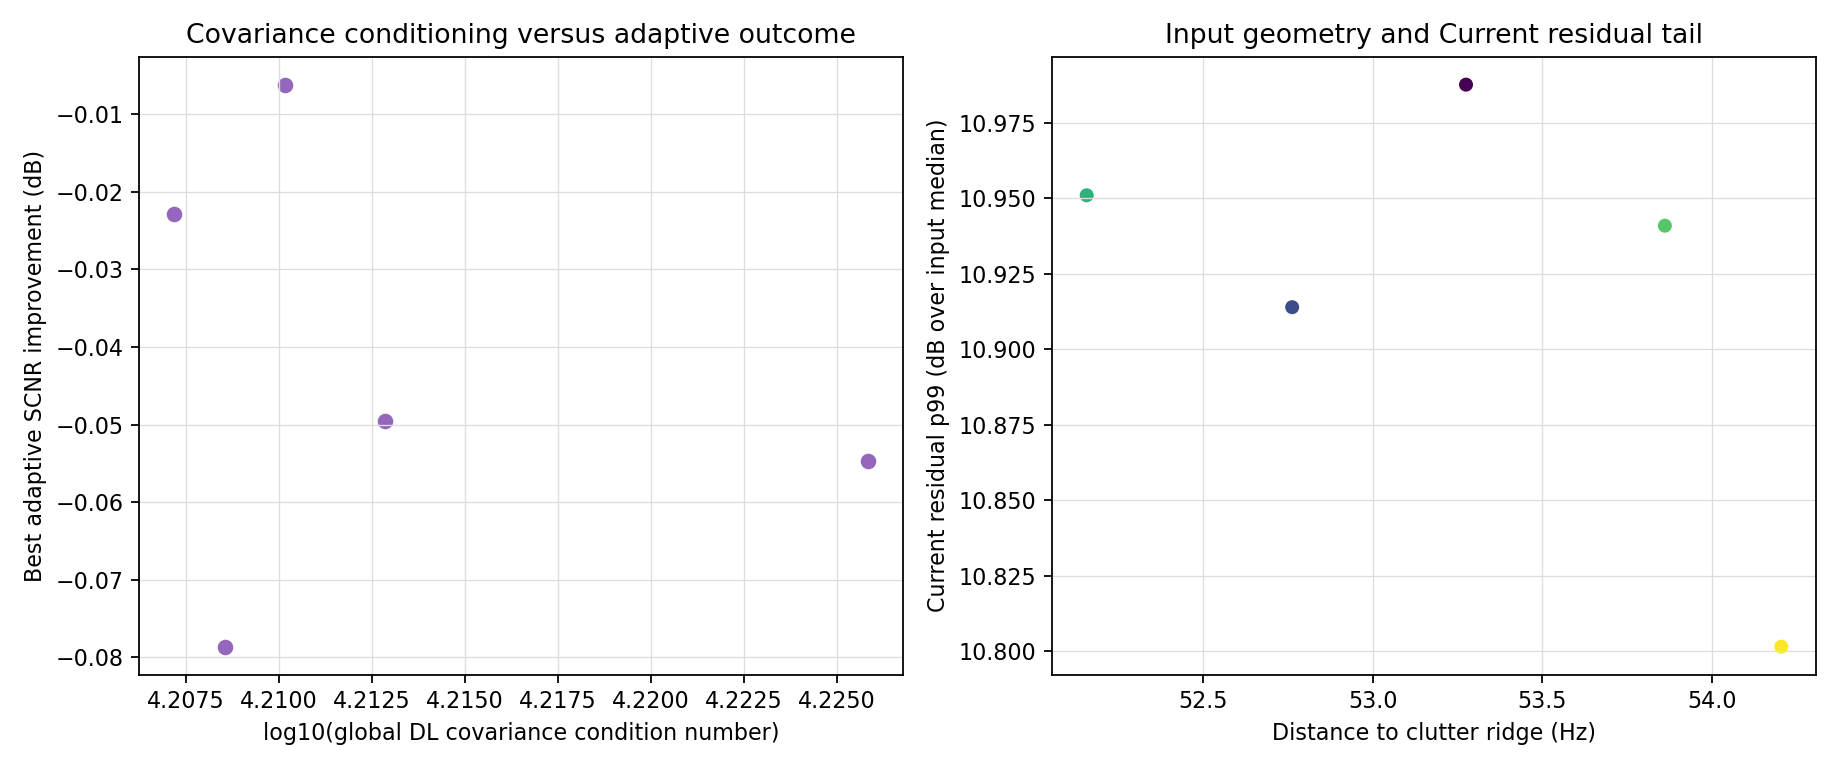

The table this chart was drawn from, first rows:
case_id, factor, factor_family, factor_level, seed, scenario_label, valid_pulse_fraction, texture_sigma_config, azimuth_subcell_count_config, texture_nonuniformity_cv, p38_slope_rad_per_hz, p38_intercept_rad, p38_rmse_rad, p38_inlier_ratio, p38_accepted_sample_count, coherence_mean, coherence_p10, F1_F2_energy_ratio_dB, phase_variance_rad2, distance_to_clutter_ridge_hz, distance_to_clutter_ridge_mps, clutter_ridge_angle_deg_diagnostic, target_beam_hypothesis_angle_deg, distance_to_support_edge_rows
baseline_v2_targetsnrdb10p0_s20261031, target_snr_db, target_snr_db, 10.0, 20261031, Baseline V2 controlled single-target cas…, 1.0, 0.4, 9.0, 0.9423, 0.0008706, -0.0008711, 0.003495, 1.0, 34.0, 0.7192, 0.3398, -0.06746, 0.06742, 54.2, 0.5078, -0.4849, 0.0, 18
baseline_v2_targetsnrdb10p0_s20261032, target_snr_db, target_snr_db, 10.0, 20261032, Baseline V2 controlled single-target cas…, 1.0, 0.4, 9.0, 0.9382, 0.0008744, -0.0004722, 0.004511, 1.0, 34.0, 0.7197, 0.3397, -0.06823, 0.06794, 53.86, 0.5046, -0.4819, 0.0, 18
baseline_v2_targetsnrdb10p0_s20261033, target_snr_db, target_snr_db, 10.0, 20261033, Baseline V2 controlled single-target cas…, 1.0, 0.4, 9.0, 0.9302, 0.0008732, -0.007506, 0.004182, 1.0, 34.0, 0.7215, 0.3439, -0.06864, 0.06364, 52.76, 0.4943, -0.472, 0.0, 18
baseline_v2_targetsnrdb10p0_s20261034, target_snr_db, target_snr_db, 10.0, 20261034, Baseline V2 controlled single-target cas…, 1.0, 0.4, 9.0, 0.9266, 0.0008737, 0.0005881, 0.004365, 1.0, 34.0, 0.716, 0.3335, -0.06972, 0.06662, 53.28, 0.4991, -0.4766, 0.0, 18
baseline_v2_targetsnrdb10p0_s20261035, target_snr_db, target_snr_db, 10.0, 20261035, Baseline V2 controlled single-target cas…, 1.0, 0.4, 9.0, 0.9367, 0.0008694, -0.006873, 0.004022, 1.0, 34.0, 0.7144, 0.3341, -0.06898, 0.06461, 52.16, 0.4886, -0.4666, 0.0, 18
